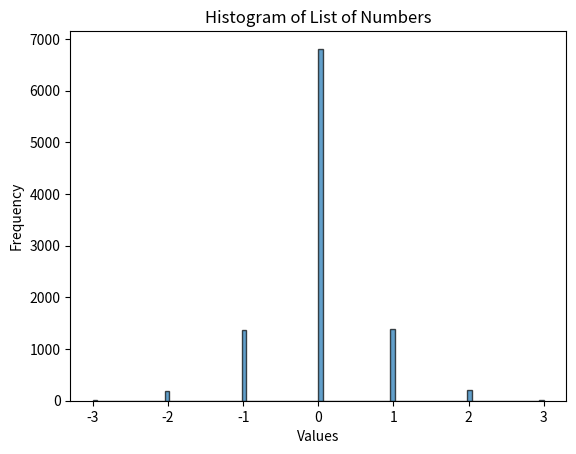

Python code for this plot:
# import random

# # Your list containing empty and filled lists
# your_list = [[], [1, 2, 3], [], [4, 5, 6], [], [7, 8, 9], [11, 12, 13], [7, 8, 9]]

# # Enumerate through the list to get both index and value
# filled_lists = [(index, lst) for index, lst in enumerate(your_list) if lst]
# print(type(filled_lists[0]))
# # Randomly choose from the filled lists
# index, random_filled_list = random.choice(filled_lists)

# print("Index of the chosen filled list:", index)
# print("Randomly chosen filled list:", random_filled_list)
import numpy as np
import matplotlib.pyplot as plt

mean, standard_deviation = 0, 1 # mean and standard deviation
numbers = []
for i in range(10000):
    numbers.append(int(np.random.normal(mean, standard_deviation)))
# print(s)
# Plot the histogram
plt.hist(numbers, bins=100, edgecolor='black', alpha=0.7)
print(numbers[0:100])

# Add labels and title
plt.xlabel('Values')
plt.ylabel('Frequency')
plt.title('Histogram of List of Numbers')

# Show the plot
plt.show()